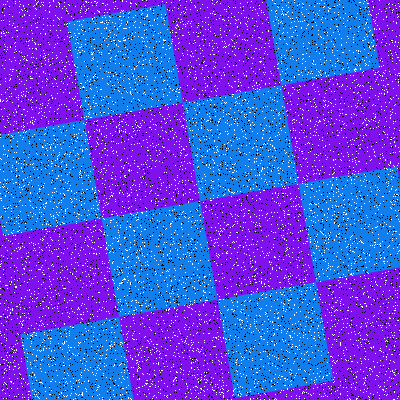

Data behind this chart, as committed beside it:
Type, X, Y
Salt, 297, 184
Salt, 84, 6
Salt, 332, 361
Salt, 361, 363
Salt, 69, 23
Salt, 360, 369
Salt, 328, 385
Salt, 331, 307
Salt, 119, 63
Salt, 369, 399
Salt, 56, 83
Salt, 214, 261
Salt, 182, 212
Salt, 331, 19
Salt, 379, 244
Salt, 362, 40
Salt, 354, 179
Salt, 65, 135
Salt, 86, 122
Salt, 85, 13
Salt, 399, 273
Salt, 15, 286
Salt, 202, 156
Salt, 140, 123
Salt, 223, 228
Salt, 233, 391
Salt, 169, 293
Salt, 315, 22
Salt, 314, 196
Salt, 308, 393
Salt, 142, 213
Salt, 205, 39
Salt, 302, 392
Salt, 85, 139
Salt, 252, 107
Salt, 26, 59
Salt, 137, 10
Salt, 285, 73
Salt, 366, 118
Salt, 365, 272
Salt, 296, 141
Salt, 189, 142
Salt, 120, 160
Salt, 359, 249
Salt, 183, 55
Salt, 122, 282
Salt, 307, 186
Salt, 70, 347
Salt, 97, 311
Salt, 87, 139
Salt, 138, 387
Salt, 397, 278
Salt, 257, 149
Salt, 101, 33
Salt, 74, 212
Salt, 184, 119
Salt, 323, 273
Salt, 230, 279
Salt, 232, 395
Salt, 382, 325
... 15,940 more rows
